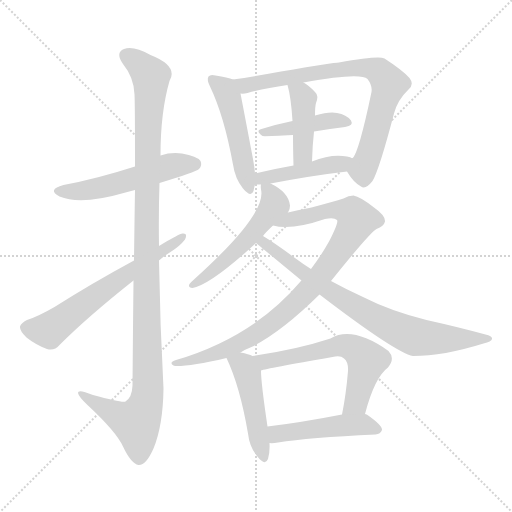
t = 0.00 s
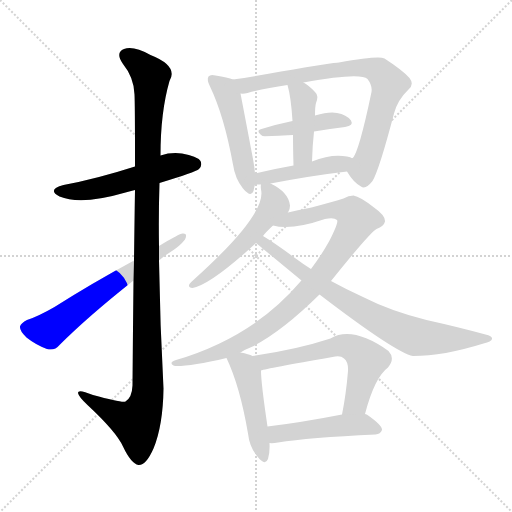
t = 2.10 s
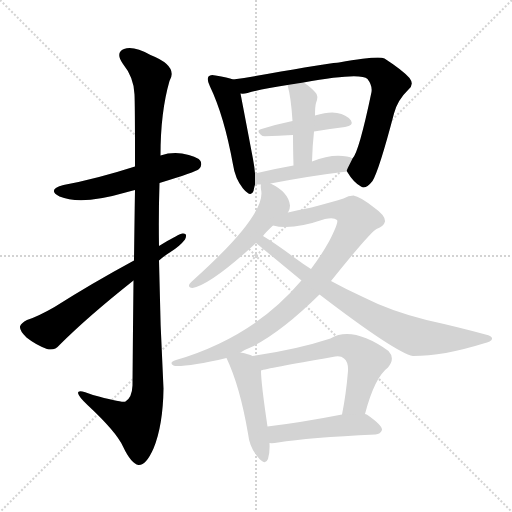
t = 4.21 s
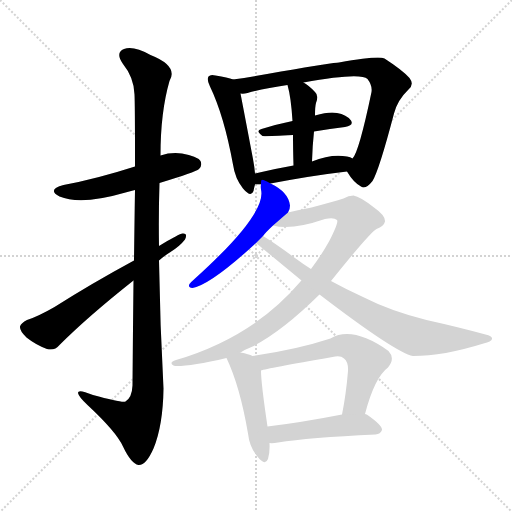
t = 6.31 s
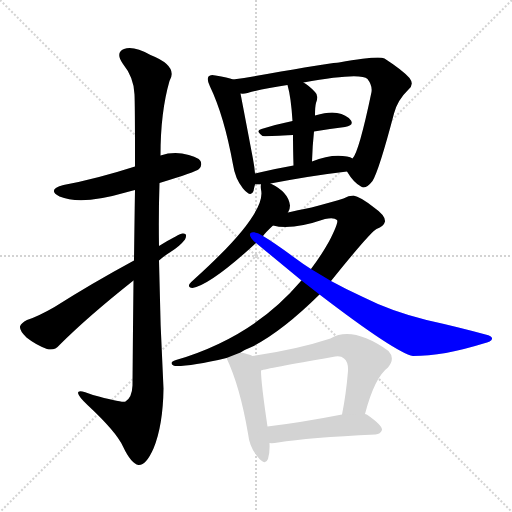
t = 8.41 s
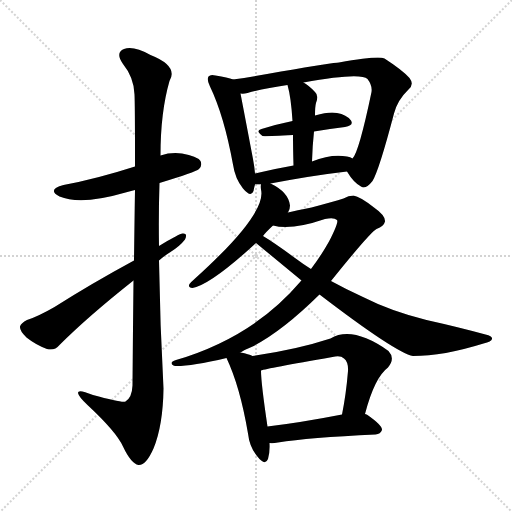
t = 10.52 s

The animated SVG that drew these frames (rendered in a browser with its animation timeline set to each time). Animation: 14 CSS @keyframes rules; one cycle of 10.52 s.

<svg version="1.1" viewBox="0 0 1024 1024" xmlns="http://www.w3.org/2000/svg">
  <g stroke="lightgray" stroke-dasharray="1,1" stroke-width="1" transform="scale(4, 4)">
    <line x1="0" y1="0" x2="256" y2="256"></line>
    <line x1="256" y1="0" x2="0" y2="256"></line>
    <line x1="128" y1="0" x2="128" y2="256"></line>
    <line x1="0" y1="128" x2="256" y2="128"></line>
  </g>
<g transform="scale(1, -1) translate(0, -900)">
   <style type="text/css">
    @keyframes keyframes0 {
      from {
       stroke: blue;
       stroke-dashoffset: 533;
       stroke-width: 128;
       }
       63% {
       animation-timing-function: step-end;
       stroke: blue;
       stroke-dashoffset: 0;
       stroke-width: 128;
       }
       to {
       stroke: black;
       stroke-width: 1024;
       }
       }
       #make-me-a-hanzi-animation-0 {
         animation: keyframes0 0.683757s both;
         animation-delay: 0.000000s;
         animation-timing-function: linear;
       }
    @keyframes keyframes1 {
      from {
       stroke: blue;
       stroke-dashoffset: 1143;
       stroke-width: 128;
       }
       79% {
       animation-timing-function: step-end;
       stroke: blue;
       stroke-dashoffset: 0;
       stroke-width: 128;
       }
       to {
       stroke: black;
       stroke-width: 1024;
       }
       }
       #make-me-a-hanzi-animation-1 {
         animation: keyframes1 1.180176s both;
         animation-delay: 0.683757s;
         animation-timing-function: linear;
       }
    @keyframes keyframes2 {
      from {
       stroke: blue;
       stroke-dashoffset: 629;
       stroke-width: 128;
       }
       67% {
       animation-timing-function: step-end;
       stroke: blue;
       stroke-dashoffset: 0;
       stroke-width: 128;
       }
       to {
       stroke: black;
       stroke-width: 1024;
       }
       }
       #make-me-a-hanzi-animation-2 {
         animation: keyframes2 0.761882s both;
         animation-delay: 1.863932s;
         animation-timing-function: linear;
       }
    @keyframes keyframes3 {
      from {
       stroke: blue;
       stroke-dashoffset: 492;
       stroke-width: 128;
       }
       62% {
       animation-timing-function: step-end;
       stroke: blue;
       stroke-dashoffset: 0;
       stroke-width: 128;
       }
       to {
       stroke: black;
       stroke-width: 1024;
       }
       }
       #make-me-a-hanzi-animation-3 {
         animation: keyframes3 0.650391s both;
         animation-delay: 2.625814s;
         animation-timing-function: linear;
       }
    @keyframes keyframes4 {
      from {
       stroke: blue;
       stroke-dashoffset: 776;
       stroke-width: 128;
       }
       72% {
       animation-timing-function: step-end;
       stroke: blue;
       stroke-dashoffset: 0;
       stroke-width: 128;
       }
       to {
       stroke: black;
       stroke-width: 1024;
       }
       }
       #make-me-a-hanzi-animation-4 {
         animation: keyframes4 0.881510s both;
         animation-delay: 3.276204s;
         animation-timing-function: linear;
       }
    @keyframes keyframes5 {
      from {
       stroke: blue;
       stroke-dashoffset: 424;
       stroke-width: 128;
       }
       58% {
       animation-timing-function: step-end;
       stroke: blue;
       stroke-dashoffset: 0;
       stroke-width: 128;
       }
       to {
       stroke: black;
       stroke-width: 1024;
       }
       }
       #make-me-a-hanzi-animation-5 {
         animation: keyframes5 0.595052s both;
         animation-delay: 4.157715s;
         animation-timing-function: linear;
       }
    @keyframes keyframes6 {
      from {
       stroke: blue;
       stroke-dashoffset: 421;
       stroke-width: 128;
       }
       58% {
       animation-timing-function: step-end;
       stroke: blue;
       stroke-dashoffset: 0;
       stroke-width: 128;
       }
       to {
       stroke: black;
       stroke-width: 1024;
       }
       }
       #make-me-a-hanzi-animation-6 {
         animation: keyframes6 0.592611s both;
         animation-delay: 4.752767s;
         animation-timing-function: linear;
       }
    @keyframes keyframes7 {
      from {
       stroke: blue;
       stroke-dashoffset: 444;
       stroke-width: 128;
       }
       59% {
       animation-timing-function: step-end;
       stroke: blue;
       stroke-dashoffset: 0;
       stroke-width: 128;
       }
       to {
       stroke: black;
       stroke-width: 1024;
       }
       }
       #make-me-a-hanzi-animation-7 {
         animation: keyframes7 0.611328s both;
         animation-delay: 5.345378s;
         animation-timing-function: linear;
       }
    @keyframes keyframes8 {
      from {
       stroke: blue;
       stroke-dashoffset: 528;
       stroke-width: 128;
       }
       63% {
       animation-timing-function: step-end;
       stroke: blue;
       stroke-dashoffset: 0;
       stroke-width: 128;
       }
       to {
       stroke: black;
       stroke-width: 1024;
       }
       }
       #make-me-a-hanzi-animation-8 {
         animation: keyframes8 0.679688s both;
         animation-delay: 5.956706s;
         animation-timing-function: linear;
       }
    @keyframes keyframes9 {
      from {
       stroke: blue;
       stroke-dashoffset: 912;
       stroke-width: 128;
       }
       75% {
       animation-timing-function: step-end;
       stroke: blue;
       stroke-dashoffset: 0;
       stroke-width: 128;
       }
       to {
       stroke: black;
       stroke-width: 1024;
       }
       }
       #make-me-a-hanzi-animation-9 {
         animation: keyframes9 0.992188s both;
         animation-delay: 6.636393s;
         animation-timing-function: linear;
       }
    @keyframes keyframes10 {
      from {
       stroke: blue;
       stroke-dashoffset: 768;
       stroke-width: 128;
       }
       71% {
       animation-timing-function: step-end;
       stroke: blue;
       stroke-dashoffset: 0;
       stroke-width: 128;
       }
       to {
       stroke: black;
       stroke-width: 1024;
       }
       }
       #make-me-a-hanzi-animation-10 {
         animation: keyframes10 0.875000s both;
         animation-delay: 7.628581s;
         animation-timing-function: linear;
       }
    @keyframes keyframes11 {
      from {
       stroke: blue;
       stroke-dashoffset: 469;
       stroke-width: 128;
       }
       60% {
       animation-timing-function: step-end;
       stroke: blue;
       stroke-dashoffset: 0;
       stroke-width: 128;
       }
       to {
       stroke: black;
       stroke-width: 1024;
       }
       }
       #make-me-a-hanzi-animation-11 {
         animation: keyframes11 0.631673s both;
         animation-delay: 8.503581s;
         animation-timing-function: linear;
       }
    @keyframes keyframes12 {
      from {
       stroke: blue;
       stroke-dashoffset: 607;
       stroke-width: 128;
       }
       66% {
       animation-timing-function: step-end;
       stroke: blue;
       stroke-dashoffset: 0;
       stroke-width: 128;
       }
       to {
       stroke: black;
       stroke-width: 1024;
       }
       }
       #make-me-a-hanzi-animation-12 {
         animation: keyframes12 0.743978s both;
         animation-delay: 9.135254s;
         animation-timing-function: linear;
       }
    @keyframes keyframes13 {
      from {
       stroke: blue;
       stroke-dashoffset: 476;
       stroke-width: 128;
       }
       61% {
       animation-timing-function: step-end;
       stroke: blue;
       stroke-dashoffset: 0;
       stroke-width: 128;
       }
       to {
       stroke: black;
       stroke-width: 1024;
       }
       }
       #make-me-a-hanzi-animation-13 {
         animation: keyframes13 0.637370s both;
         animation-delay: 9.879232s;
         animation-timing-function: linear;
       }
</style>
<path d="M 319.0 534.0 Q 391.0 556.0 398.0 562.0 Q 405.0 569.0 401.0 578.0 Q 394.0 588.0 364.0 593.0 Q 342.0 596.0 321.0 589.0 L 270.0 567.0 Q 192.0 542.0 127.0 530.0 Q 93.0 521.0 119.0 507.0 Q 162.0 489.0 251.0 515.0 Q 260.0 518.0 270.0 520.0 L 319.0 534.0 Z" fill="lightgray"></path> 
<path d="M 267.0 339.0 Q 266.0 248.0 265.0 129.0 Q 264.0 105.0 251.0 97.0 Q 244.0 94.0 186.0 110.0 Q 155.0 123.0 156.0 114.0 Q 157.0 107.0 175.0 90.0 Q 233.0 36.0 246.0 7.0 Q 262.0 -27.0 277.0 -30.0 Q 292.0 -31.0 307.0 3.0 Q 326.0 49.0 327.0 123.0 Q 320.0 250.0 318.0 379.0 L 318.0 408.0 Q 317.0 472.0 319.0 534.0 L 321.0 589.0 Q 321.0 676.0 339.0 738.0 Q 357.0 768.0 301.0 790.0 Q 267.0 809.0 248.0 802.0 Q 230.0 795.0 246.0 772.0 Q 268.0 745.0 269.0 711.0 Q 270.0 695.0 270.0 567.0 L 270.0 520.0 Q 269.0 460.0 268.0 379.0 L 267.0 339.0 Z" fill="lightgray"></path> 
<path d="M 268.0 379.0 Q 183.0 333.0 109.0 286.0 Q 76.0 267.0 54.0 260.0 Q 42.0 254.0 40.0 247.0 Q 39.0 238.0 53.0 225.0 Q 72.0 210.0 94.0 202.0 Q 109.0 198.0 119.0 210.0 Q 176.0 267.0 267.0 339.0 L 318.0 379.0 Q 328.0 388.0 341.0 396.0 Q 360.0 408.0 370.0 421.0 Q 376.0 434.0 365.0 433.0 Q 359.0 433.0 318.0 408.0 L 268.0 379.0 Z" fill="lightgray"></path> 
<path d="M 466.0 741.0 Q 456.0 745.0 431.0 749.0 Q 421.0 752.0 417.0 747.0 Q 413.0 741.0 420.0 727.0 Q 448.0 669.0 466.0 571.0 Q 470.0 543.0 486.0 523.0 Q 502.0 504.0 507.0 518.0 Q 508.0 524.0 510.0 531.0 L 510.0 553.0 Q 509.0 566.0 506.0 582.0 Q 487.0 682.0 481.0 713.0 C 476.0 738.0 476.0 738.0 466.0 741.0 Z" fill="lightgray"></path> 
<path d="M 694.0 557.0 Q 707.0 535.0 722.0 527.0 Q 731.0 520.0 745.0 538.0 Q 758.0 559.0 788.0 673.0 Q 795.0 700.0 817.0 721.0 Q 829.0 731.0 819.0 744.0 Q 806.0 759.0 769.0 783.0 Q 757.0 789.0 678.0 775.0 Q 668.0 775.0 562.0 757.0 Q 508.0 747.0 466.0 741.0 C 436.0 737.0 451.0 710.0 481.0 713.0 Q 487.0 712.0 495.0 714.0 Q 528.0 723.0 575.0 730.0 L 607.0 735.0 Q 721.0 756.0 735.0 742.0 Q 745.0 729.0 743.0 716.0 Q 718.0 596.0 705.0 583.0 C 693.0 559.0 693.0 559.0 694.0 557.0 Z" fill="lightgray"></path> 
<path d="M 628.0 637.0 Q 661.0 643.0 690.0 646.0 Q 708.0 649.0 702.0 659.0 Q 693.0 671.0 674.0 674.0 Q 658.0 677.0 630.0 669.0 L 585.0 658.0 Q 551.0 651.0 523.0 642.0 Q 510.0 639.0 525.0 628.0 Q 528.0 627.0 586.0 630.0 L 628.0 637.0 Z" fill="lightgray"></path> 
<path d="M 624.0 577.0 Q 625.0 610.0 628.0 637.0 L 630.0 669.0 Q 630.0 687.0 632.0 694.0 Q 638.0 709.0 630.0 716.0 Q 618.0 729.0 607.0 735.0 C 581.0 751.0 567.0 759.0 575.0 730.0 Q 582.0 706.0 585.0 658.0 L 586.0 630.0 Q 586.0 605.0 587.0 569.0 C 588.0 539.0 623.0 547.0 624.0 577.0 Z" fill="lightgray"></path> 
<path d="M 541.0 533.0 Q 625.0 549.0 694.0 557.0 C 724.0 561.0 732.0 570.0 705.0 583.0 Q 701.0 586.0 694.0 587.0 Q 663.0 593.0 624.0 577.0 L 587.0 569.0 Q 547.0 562.0 510.0 553.0 C 481.0 546.0 480.0 531.0 510.0 531.0 Q 514.0 531.0 522.0 531.0 L 541.0 533.0 Z" fill="lightgray"></path> 
<path d="M 576.0 475.0 Q 580.0 481.0 580.0 489.0 Q 577.0 516.0 541.0 533.0 C 522.0 543.0 522.0 543.0 522.0 531.0 Q 521.0 528.0 522.0 521.0 Q 534.0 473.0 389.0 342.0 Q 382.0 336.0 379.0 332.0 Q 375.0 325.0 385.0 324.0 Q 422.0 331.0 512.0 414.0 L 526.0 428.0 Q 530.0 434.0 546.0 449.0 L 576.0 475.0 Z" fill="lightgray"></path> 
<path d="M 481.0 195.0 Q 490.0 201.0 503.0 206.0 Q 563.0 236.0 639.0 311.0 L 662.0 338.0 Q 740.0 435.0 753.0 442.0 Q 768.0 448.0 770.0 457.0 Q 771.0 469.0 748.0 485.0 Q 720.0 507.0 707.0 509.0 Q 697.0 509.0 687.0 503.0 Q 668.0 497.0 623.0 485.0 Q 592.0 479.0 576.0 475.0 C 547.0 468.0 516.0 453.0 546.0 449.0 Q 583.0 439.0 650.0 462.0 Q 668.0 466.0 674.0 460.0 Q 678.0 456.0 658.0 417.0 Q 643.0 390.0 622.0 362.0 L 603.0 339.0 Q 602.0 339.0 601.0 337.0 Q 507.0 226.0 352.0 180.0 Q 343.0 177.0 343.0 174.0 Q 343.0 170.0 350.0 168.0 Q 380.0 167.0 453.0 184.0 L 481.0 195.0 Z" fill="lightgray"></path> 
<path d="M 639.0 311.0 Q 792.0 194.0 826.0 188.0 Q 887.0 188.0 967.0 213.0 Q 983.0 217.0 984.0 222.0 Q 985.0 228.0 971.0 231.0 Q 916.0 246.0 853.0 260.0 Q 781.0 278.0 726.0 306.0 Q 693.0 321.0 662.0 338.0 L 622.0 362.0 Q 606.0 372.0 590.0 384.0 Q 548.0 415.0 526.0 428.0 C 501.0 444.0 489.0 433.0 512.0 414.0 Q 557.0 377.0 603.0 339.0 L 639.0 311.0 Z" fill="lightgray"></path> 
<path d="M 505.0 188.0 Q 498.0 192.0 481.0 195.0 C 452.0 201.0 445.0 202.0 453.0 184.0 Q 480.0 127.0 496.0 33.0 Q 499.0 6.0 514.0 -12.0 Q 530.0 -33.0 536.0 -18.0 Q 540.0 -5.0 539.0 14.0 L 535.0 47.0 Q 522.0 134.0 522.0 159.0 C 521.0 181.0 521.0 181.0 505.0 188.0 Z" fill="lightgray"></path> 
<path d="M 730.0 72.0 Q 749.0 145.0 776.0 165.0 Q 791.0 183.0 777.0 198.0 Q 705.0 249.0 661.0 223.0 Q 594.0 201.0 505.0 188.0 C 475.0 184.0 493.0 152.0 522.0 159.0 Q 532.0 163.0 665.0 186.0 Q 681.0 190.0 688.0 183.0 Q 697.0 176.0 696.0 158.0 Q 692.0 110.0 684.0 71.0 C 678.0 42.0 722.0 43.0 730.0 72.0 Z" fill="lightgray"></path> 
<path d="M 539.0 14.0 Q 545.0 13.0 556.0 15.0 Q 617.0 25.0 751.0 31.0 Q 761.0 32.0 764.0 40.0 Q 765.0 49.0 735.0 70.0 Q 734.0 71.0 730.0 72.0 L 684.0 71.0 Q 602.0 55.0 535.0 47.0 C 505.0 43.0 509.0 15.0 539.0 14.0 Z" fill="lightgray"></path> 
      <clipPath id="make-me-a-hanzi-clip-0">
      <path d="M 319.0 534.0 Q 391.0 556.0 398.0 562.0 Q 405.0 569.0 401.0 578.0 Q 394.0 588.0 364.0 593.0 Q 342.0 596.0 321.0 589.0 L 270.0 567.0 Q 192.0 542.0 127.0 530.0 Q 93.0 521.0 119.0 507.0 Q 162.0 489.0 251.0 515.0 Q 260.0 518.0 270.0 520.0 L 319.0 534.0 Z" fill="lightgray"></path>
      </clipPath>
      <path clip-path="url(#make-me-a-hanzi-clip-0)" d="M 120.0 519.0 L 160.0 517.0 L 202.0 524.0 L 334.0 566.0 L 390.0 572.0 " fill="none" id="make-me-a-hanzi-animation-0" stroke-dasharray="405 810" stroke-linecap="round"></path>

      <clipPath id="make-me-a-hanzi-clip-1">
      <path d="M 267.0 339.0 Q 266.0 248.0 265.0 129.0 Q 264.0 105.0 251.0 97.0 Q 244.0 94.0 186.0 110.0 Q 155.0 123.0 156.0 114.0 Q 157.0 107.0 175.0 90.0 Q 233.0 36.0 246.0 7.0 Q 262.0 -27.0 277.0 -30.0 Q 292.0 -31.0 307.0 3.0 Q 326.0 49.0 327.0 123.0 Q 320.0 250.0 318.0 379.0 L 318.0 408.0 Q 317.0 472.0 319.0 534.0 L 321.0 589.0 Q 321.0 676.0 339.0 738.0 Q 357.0 768.0 301.0 790.0 Q 267.0 809.0 248.0 802.0 Q 230.0 795.0 246.0 772.0 Q 268.0 745.0 269.0 711.0 Q 270.0 695.0 270.0 567.0 L 270.0 520.0 Q 269.0 460.0 268.0 379.0 L 267.0 339.0 Z" fill="lightgray"></path>
      </clipPath>
      <path clip-path="url(#make-me-a-hanzi-clip-1)" d="M 255.0 786.0 L 271.0 778.0 L 302.0 747.0 L 294.0 603.0 L 296.0 115.0 L 289.0 83.0 L 273.0 55.0 L 246.0 63.0 L 175.0 103.0 L 173.0 110.0 L 162.0 111.0 " fill="none" id="make-me-a-hanzi-animation-1" stroke-dasharray="1015 2030" stroke-linecap="round"></path>

      <clipPath id="make-me-a-hanzi-clip-2">
      <path d="M 268.0 379.0 Q 183.0 333.0 109.0 286.0 Q 76.0 267.0 54.0 260.0 Q 42.0 254.0 40.0 247.0 Q 39.0 238.0 53.0 225.0 Q 72.0 210.0 94.0 202.0 Q 109.0 198.0 119.0 210.0 Q 176.0 267.0 267.0 339.0 L 318.0 379.0 Q 328.0 388.0 341.0 396.0 Q 360.0 408.0 370.0 421.0 Q 376.0 434.0 365.0 433.0 Q 359.0 433.0 318.0 408.0 L 268.0 379.0 Z" fill="lightgray"></path>
      </clipPath>
      <path clip-path="url(#make-me-a-hanzi-clip-2)" d="M 51.0 245.0 L 98.0 239.0 L 364.0 426.0 " fill="none" id="make-me-a-hanzi-animation-2" stroke-dasharray="501 1002" stroke-linecap="round"></path>

      <clipPath id="make-me-a-hanzi-clip-3">
      <path d="M 466.0 741.0 Q 456.0 745.0 431.0 749.0 Q 421.0 752.0 417.0 747.0 Q 413.0 741.0 420.0 727.0 Q 448.0 669.0 466.0 571.0 Q 470.0 543.0 486.0 523.0 Q 502.0 504.0 507.0 518.0 Q 508.0 524.0 510.0 531.0 L 510.0 553.0 Q 509.0 566.0 506.0 582.0 Q 487.0 682.0 481.0 713.0 C 476.0 738.0 476.0 738.0 466.0 741.0 Z" fill="lightgray"></path>
      </clipPath>
      <path clip-path="url(#make-me-a-hanzi-clip-3)" d="M 425.0 742.0 L 450.0 720.0 L 457.0 704.0 L 497.0 523.0 " fill="none" id="make-me-a-hanzi-animation-3" stroke-dasharray="364 728" stroke-linecap="round"></path>

      <clipPath id="make-me-a-hanzi-clip-4">
      <path d="M 694.0 557.0 Q 707.0 535.0 722.0 527.0 Q 731.0 520.0 745.0 538.0 Q 758.0 559.0 788.0 673.0 Q 795.0 700.0 817.0 721.0 Q 829.0 731.0 819.0 744.0 Q 806.0 759.0 769.0 783.0 Q 757.0 789.0 678.0 775.0 Q 668.0 775.0 562.0 757.0 Q 508.0 747.0 466.0 741.0 C 436.0 737.0 451.0 710.0 481.0 713.0 Q 487.0 712.0 495.0 714.0 Q 528.0 723.0 575.0 730.0 L 607.0 735.0 Q 721.0 756.0 735.0 742.0 Q 745.0 729.0 743.0 716.0 Q 718.0 596.0 705.0 583.0 C 693.0 559.0 693.0 559.0 694.0 557.0 Z" fill="lightgray"></path>
      </clipPath>
      <path clip-path="url(#make-me-a-hanzi-clip-4)" d="M 473.0 736.0 L 489.0 729.0 L 715.0 766.0 L 757.0 758.0 L 778.0 732.0 L 749.0 624.0 L 725.0 560.0 L 728.0 543.0 " fill="none" id="make-me-a-hanzi-animation-4" stroke-dasharray="648 1296" stroke-linecap="round"></path>

      <clipPath id="make-me-a-hanzi-clip-5">
      <path d="M 628.0 637.0 Q 661.0 643.0 690.0 646.0 Q 708.0 649.0 702.0 659.0 Q 693.0 671.0 674.0 674.0 Q 658.0 677.0 630.0 669.0 L 585.0 658.0 Q 551.0 651.0 523.0 642.0 Q 510.0 639.0 525.0 628.0 Q 528.0 627.0 586.0 630.0 L 628.0 637.0 Z" fill="lightgray"></path>
      </clipPath>
      <path clip-path="url(#make-me-a-hanzi-clip-5)" d="M 528.0 636.0 L 573.0 639.0 L 656.0 659.0 L 693.0 655.0 " fill="none" id="make-me-a-hanzi-animation-5" stroke-dasharray="296 592" stroke-linecap="round"></path>

      <clipPath id="make-me-a-hanzi-clip-6">
      <path d="M 624.0 577.0 Q 625.0 610.0 628.0 637.0 L 630.0 669.0 Q 630.0 687.0 632.0 694.0 Q 638.0 709.0 630.0 716.0 Q 618.0 729.0 607.0 735.0 C 581.0 751.0 567.0 759.0 575.0 730.0 Q 582.0 706.0 585.0 658.0 L 586.0 630.0 Q 586.0 605.0 587.0 569.0 C 588.0 539.0 623.0 547.0 624.0 577.0 Z" fill="lightgray"></path>
      </clipPath>
      <path clip-path="url(#make-me-a-hanzi-clip-6)" d="M 581.0 726.0 L 607.0 703.0 L 605.0 593.0 L 592.0 578.0 " fill="none" id="make-me-a-hanzi-animation-6" stroke-dasharray="293 586" stroke-linecap="round"></path>

      <clipPath id="make-me-a-hanzi-clip-7">
      <path d="M 541.0 533.0 Q 625.0 549.0 694.0 557.0 C 724.0 561.0 732.0 570.0 705.0 583.0 Q 701.0 586.0 694.0 587.0 Q 663.0 593.0 624.0 577.0 L 587.0 569.0 Q 547.0 562.0 510.0 553.0 C 481.0 546.0 480.0 531.0 510.0 531.0 Q 514.0 531.0 522.0 531.0 L 541.0 533.0 Z" fill="lightgray"></path>
      </clipPath>
      <path clip-path="url(#make-me-a-hanzi-clip-7)" d="M 516.0 537.0 L 523.0 544.0 L 683.0 572.0 L 697.0 579.0 " fill="none" id="make-me-a-hanzi-animation-7" stroke-dasharray="316 632" stroke-linecap="round"></path>

      <clipPath id="make-me-a-hanzi-clip-8">
      <path d="M 576.0 475.0 Q 580.0 481.0 580.0 489.0 Q 577.0 516.0 541.0 533.0 C 522.0 543.0 522.0 543.0 522.0 531.0 Q 521.0 528.0 522.0 521.0 Q 534.0 473.0 389.0 342.0 Q 382.0 336.0 379.0 332.0 Q 375.0 325.0 385.0 324.0 Q 422.0 331.0 512.0 414.0 L 526.0 428.0 Q 530.0 434.0 546.0 449.0 L 576.0 475.0 Z" fill="lightgray"></path>
      </clipPath>
      <path clip-path="url(#make-me-a-hanzi-clip-8)" d="M 527.0 526.0 L 541.0 515.0 L 549.0 491.0 L 525.0 457.0 L 435.0 365.0 L 387.0 332.0 " fill="none" id="make-me-a-hanzi-animation-8" stroke-dasharray="400 800" stroke-linecap="round"></path>

      <clipPath id="make-me-a-hanzi-clip-9">
      <path d="M 481.0 195.0 Q 490.0 201.0 503.0 206.0 Q 563.0 236.0 639.0 311.0 L 662.0 338.0 Q 740.0 435.0 753.0 442.0 Q 768.0 448.0 770.0 457.0 Q 771.0 469.0 748.0 485.0 Q 720.0 507.0 707.0 509.0 Q 697.0 509.0 687.0 503.0 Q 668.0 497.0 623.0 485.0 Q 592.0 479.0 576.0 475.0 C 547.0 468.0 516.0 453.0 546.0 449.0 Q 583.0 439.0 650.0 462.0 Q 668.0 466.0 674.0 460.0 Q 678.0 456.0 658.0 417.0 Q 643.0 390.0 622.0 362.0 L 603.0 339.0 Q 602.0 339.0 601.0 337.0 Q 507.0 226.0 352.0 180.0 Q 343.0 177.0 343.0 174.0 Q 343.0 170.0 350.0 168.0 Q 380.0 167.0 453.0 184.0 L 481.0 195.0 Z" fill="lightgray"></path>
      </clipPath>
      <path clip-path="url(#make-me-a-hanzi-clip-9)" d="M 552.0 452.0 L 665.0 480.0 L 690.0 479.0 L 707.0 472.0 L 714.0 461.0 L 653.0 362.0 L 617.0 320.0 L 554.0 263.0 L 510.0 231.0 L 454.0 201.0 L 390.0 180.0 L 349.0 174.0 " fill="none" id="make-me-a-hanzi-animation-9" stroke-dasharray="784 1568" stroke-linecap="round"></path>

      <clipPath id="make-me-a-hanzi-clip-10">
      <path d="M 639.0 311.0 Q 792.0 194.0 826.0 188.0 Q 887.0 188.0 967.0 213.0 Q 983.0 217.0 984.0 222.0 Q 985.0 228.0 971.0 231.0 Q 916.0 246.0 853.0 260.0 Q 781.0 278.0 726.0 306.0 Q 693.0 321.0 662.0 338.0 L 622.0 362.0 Q 606.0 372.0 590.0 384.0 Q 548.0 415.0 526.0 428.0 C 501.0 444.0 489.0 433.0 512.0 414.0 Q 557.0 377.0 603.0 339.0 L 639.0 311.0 Z" fill="lightgray"></path>
      </clipPath>
      <path clip-path="url(#make-me-a-hanzi-clip-10)" d="M 520.0 413.0 L 528.0 415.0 L 702.0 290.0 L 810.0 234.0 L 845.0 224.0 L 976.0 225.0 " fill="none" id="make-me-a-hanzi-animation-10" stroke-dasharray="640 1280" stroke-linecap="round"></path>

      <clipPath id="make-me-a-hanzi-clip-11">
      <path d="M 505.0 188.0 Q 498.0 192.0 481.0 195.0 C 452.0 201.0 445.0 202.0 453.0 184.0 Q 480.0 127.0 496.0 33.0 Q 499.0 6.0 514.0 -12.0 Q 530.0 -33.0 536.0 -18.0 Q 540.0 -5.0 539.0 14.0 L 535.0 47.0 Q 522.0 134.0 522.0 159.0 C 521.0 181.0 521.0 181.0 505.0 188.0 Z" fill="lightgray"></path>
      </clipPath>
      <path clip-path="url(#make-me-a-hanzi-clip-11)" d="M 462.0 181.0 L 488.0 168.0 L 495.0 152.0 L 526.0 -12.0 " fill="none" id="make-me-a-hanzi-animation-11" stroke-dasharray="341 682" stroke-linecap="round"></path>

      <clipPath id="make-me-a-hanzi-clip-12">
      <path d="M 730.0 72.0 Q 749.0 145.0 776.0 165.0 Q 791.0 183.0 777.0 198.0 Q 705.0 249.0 661.0 223.0 Q 594.0 201.0 505.0 188.0 C 475.0 184.0 493.0 152.0 522.0 159.0 Q 532.0 163.0 665.0 186.0 Q 681.0 190.0 688.0 183.0 Q 697.0 176.0 696.0 158.0 Q 692.0 110.0 684.0 71.0 C 678.0 42.0 722.0 43.0 730.0 72.0 Z" fill="lightgray"></path>
      </clipPath>
      <path clip-path="url(#make-me-a-hanzi-clip-12)" d="M 514.0 187.0 L 523.0 179.0 L 542.0 178.0 L 683.0 209.0 L 712.0 200.0 L 734.0 179.0 L 712.0 95.0 L 692.0 76.0 " fill="none" id="make-me-a-hanzi-animation-12" stroke-dasharray="479 958" stroke-linecap="round"></path>

      <clipPath id="make-me-a-hanzi-clip-13">
      <path d="M 539.0 14.0 Q 545.0 13.0 556.0 15.0 Q 617.0 25.0 751.0 31.0 Q 761.0 32.0 764.0 40.0 Q 765.0 49.0 735.0 70.0 Q 734.0 71.0 730.0 72.0 L 684.0 71.0 Q 602.0 55.0 535.0 47.0 C 505.0 43.0 509.0 15.0 539.0 14.0 Z" fill="lightgray"></path>
      </clipPath>
      <path clip-path="url(#make-me-a-hanzi-clip-13)" d="M 543.0 20.0 L 553.0 32.0 L 680.0 49.0 L 733.0 50.0 L 754.0 40.0 " fill="none" id="make-me-a-hanzi-animation-13" stroke-dasharray="348 696" stroke-linecap="round"></path>

</g>
</svg>
